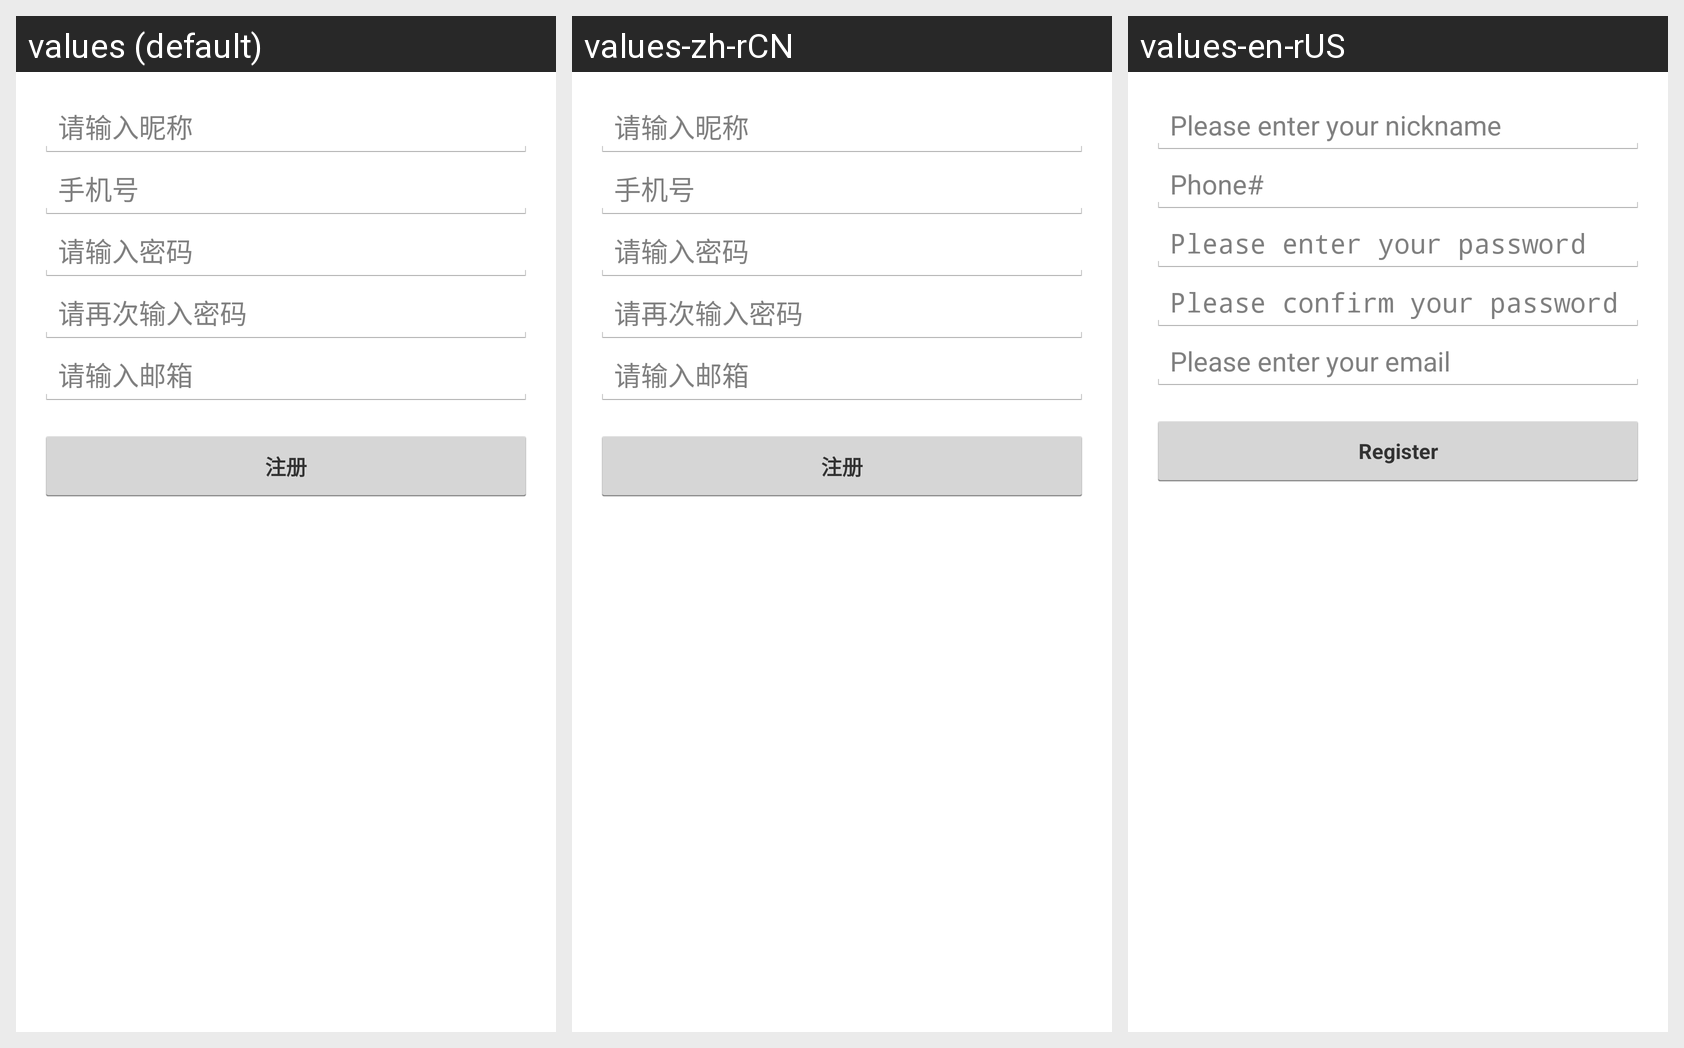

Here is an Android app screen in its default locale and in the app's own translations. Write out the translated-string differences for the strings that appear on this screen.
Android screen res/layout/activity_sign_up.xml rendered under 3 locales, left to right: values (default), values-zh-rCN, values-en-rUS. Device: Nexus 5 (rendered at 1080×1920; each locale shown at half size, 540×960, under a caption strip naming it); theme MyAppTheme.
Strings drawn on this screen, with the default value and each locale's value (text and hints the layout hard-codes, and strings that could not be matched under every locale, appear in the picture but are not listed):

login_nickname
  values: 请输入昵称
  values-zh-rCN: 请输入昵称
  values-en-rUS: Please enter your nickname

login_phone
  values: 手机号
  values-zh-rCN: 手机号
  values-en-rUS: Phone#

login_empty_password
  values: 请输入密码
  values-zh-rCN: 请输入密码
  values-en-rUS: Please enter your password

login_confirm_password
  values: 请再次输入密码
  values-zh-rCN: 请再次输入密码
  values-en-rUS: Please confirm your password

login_email
  values: 请输入邮箱
  values-zh-rCN: 请输入邮箱
  values-en-rUS: Please enter your email

login_register
  values: 注册
  values-zh-rCN: 注册
  values-en-rUS: Register
